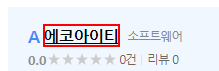
Workflow: Main

Step 1: click on the text '{0}'
